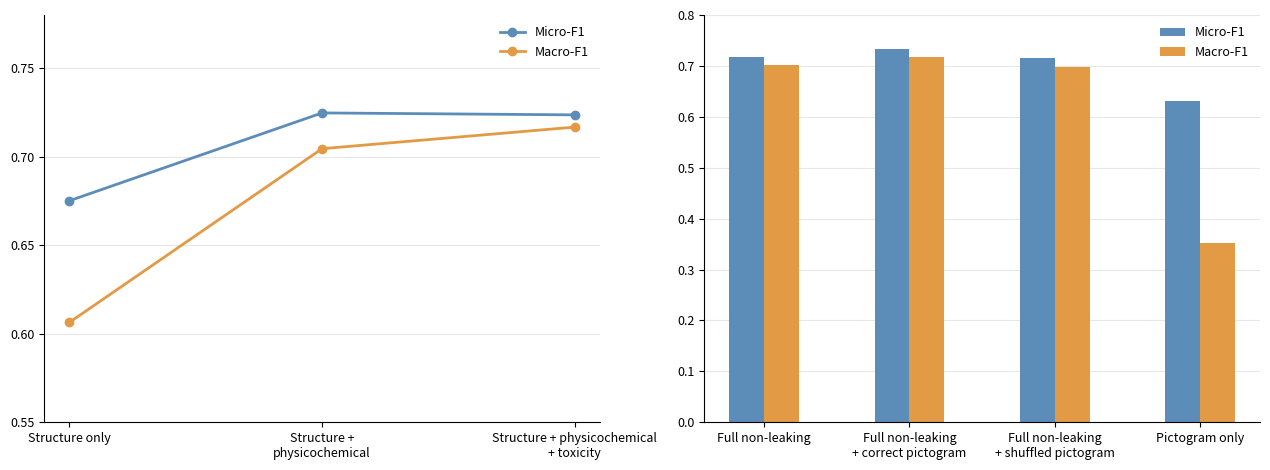

Reproduce this figure in Python.
import os
from pathlib import Path

import numpy as np
import pandas as pd
import matplotlib.pyplot as plt


# ============================================================
# Fig. 4 Controlled ablation charts
# Minimal revision:
#   - Only combine the original two plots into one figure.
#   - Keep the original data, colors, axes, legends, and styling.
#
# Output:
#   Fig4_controlled_ablation_combined.{png,svg,pdf}
#   Fig4_incremental_fields_source_data.csv
#   Fig4_pictogram_control_source_data.csv
# ============================================================


# -----------------------------
# 1. Output directory
# -----------------------------
OUTPUT_DIR = "fig4_outputs"
Path(OUTPUT_DIR).mkdir(parents=True, exist_ok=True)


# -----------------------------
# 2. Source data
#    Current values from Table 4 in the manuscript.
#    Replace these values if your table changes later.
# -----------------------------
incremental_df = pd.DataFrame({
    "Setting": [
        "structure_only",
        "structure_physchem",
        "structure_physchem_toxicity",
    ],
    "Display": [
        "Structure only",
        "Structure +\nphysicochemical",
        "Structure + physicochemical\n+ toxicity",
    ],
    "Micro-F1": [0.6751, 0.7247, 0.7236],
    "Macro-F1": [0.6064, 0.7045, 0.7167],
})

pictogram_df = pd.DataFrame({
    "Setting": [
        "full_nonleaking",
        "full_nonleaking_pictogram",
        "full_nonleaking_shuffled_pictogram",
        "pictogram_only",
    ],
    "Display": [
        "Full non-leaking",
        "Full non-leaking\n+ correct pictogram",
        "Full non-leaking\n+ shuffled pictogram",
        "Pictogram only",
    ],
    "Micro-F1": [0.7180, 0.7331, 0.7160, 0.6301],
    "Macro-F1": [0.7021, 0.7174, 0.6988, 0.3526],
})

incremental_df.to_csv(
    os.path.join(OUTPUT_DIR, "Fig4_incremental_fields_source_data.csv"),
    index=False
)

pictogram_df.to_csv(
    os.path.join(OUTPUT_DIR, "Fig4_pictogram_control_source_data.csv"),
    index=False
)


# -----------------------------
# 3. General plotting settings
# -----------------------------
plt.rcParams.update({
    "font.size": 10,
    "axes.titlesize": 12,
    "axes.labelsize": 10,
    "xtick.labelsize": 9,
    "ytick.labelsize": 9,
    "legend.fontsize": 9,
    "svg.fonttype": "none",
})


# -----------------------------
# 4. Combined figure only
# -----------------------------
fig, axes = plt.subplots(1, 2, figsize=(12.8, 4.8))

# Left: original Fig. 4(a)
x = np.arange(len(incremental_df))
ax = axes[0]

ax.plot(
    x,
    incremental_df["Micro-F1"].tolist(),
    marker="o",
    label="Micro-F1",
    color="#5B8DB8",
    linewidth=2.0,
)

ax.plot(
    x,
    incremental_df["Macro-F1"].tolist(),
    marker="o",
    label="Macro-F1",
    color="#E39A45",
    linewidth=2.0,
)

ax.set_xticks(x)
ax.set_xticklabels(incremental_df["Display"].tolist(), rotation=0, ha="center")
ax.set_ylim(0.55, 0.78)
ax.legend(frameon=False)
ax.yaxis.grid(True, color="#E5E7E9", linewidth=0.8)
ax.set_axisbelow(True)
ax.spines["top"].set_visible(False)
ax.spines["right"].set_visible(False)


# Right: original Fig. 4(b)
x = np.arange(len(pictogram_df))
width = 0.24
ax = axes[1]

ax.bar(
    x - width / 2,
    pictogram_df["Micro-F1"].tolist(),
    width,
    label="Micro-F1",
    color="#5B8DB8",
)

ax.bar(
    x + width / 2,
    pictogram_df["Macro-F1"].tolist(),
    width,
    label="Macro-F1",
    color="#E39A45",
)

ax.set_xticks(x)
ax.set_xticklabels(pictogram_df["Display"].tolist())
ax.set_ylim(0.0, 0.80)
ax.legend(frameon=False)
ax.yaxis.grid(True, color="#E5E7E9", linewidth=0.8)
ax.set_axisbelow(True)
ax.spines["top"].set_visible(False)
ax.spines["right"].set_visible(False)


fig.tight_layout()

fig4_png = os.path.join(OUTPUT_DIR, "Fig4_controlled_ablation_combined.png")
fig4_svg = os.path.join(OUTPUT_DIR, "Fig4_controlled_ablation_combined.svg")
fig4_pdf = os.path.join(OUTPUT_DIR, "Fig4_controlled_ablation_combined.pdf")

fig.savefig(fig4_png, dpi=600, bbox_inches="tight")
fig.savefig(fig4_svg, bbox_inches="tight")
fig.savefig(fig4_pdf, bbox_inches="tight")
plt.close(fig)


# -----------------------------
# 5. Console output
# -----------------------------
print("Generated files:")
print(os.path.join(OUTPUT_DIR, "Fig4_incremental_fields_source_data.csv"))
print(os.path.join(OUTPUT_DIR, "Fig4_pictogram_control_source_data.csv"))
print(fig4_png)
print(fig4_svg)
print(fig4_pdf)
